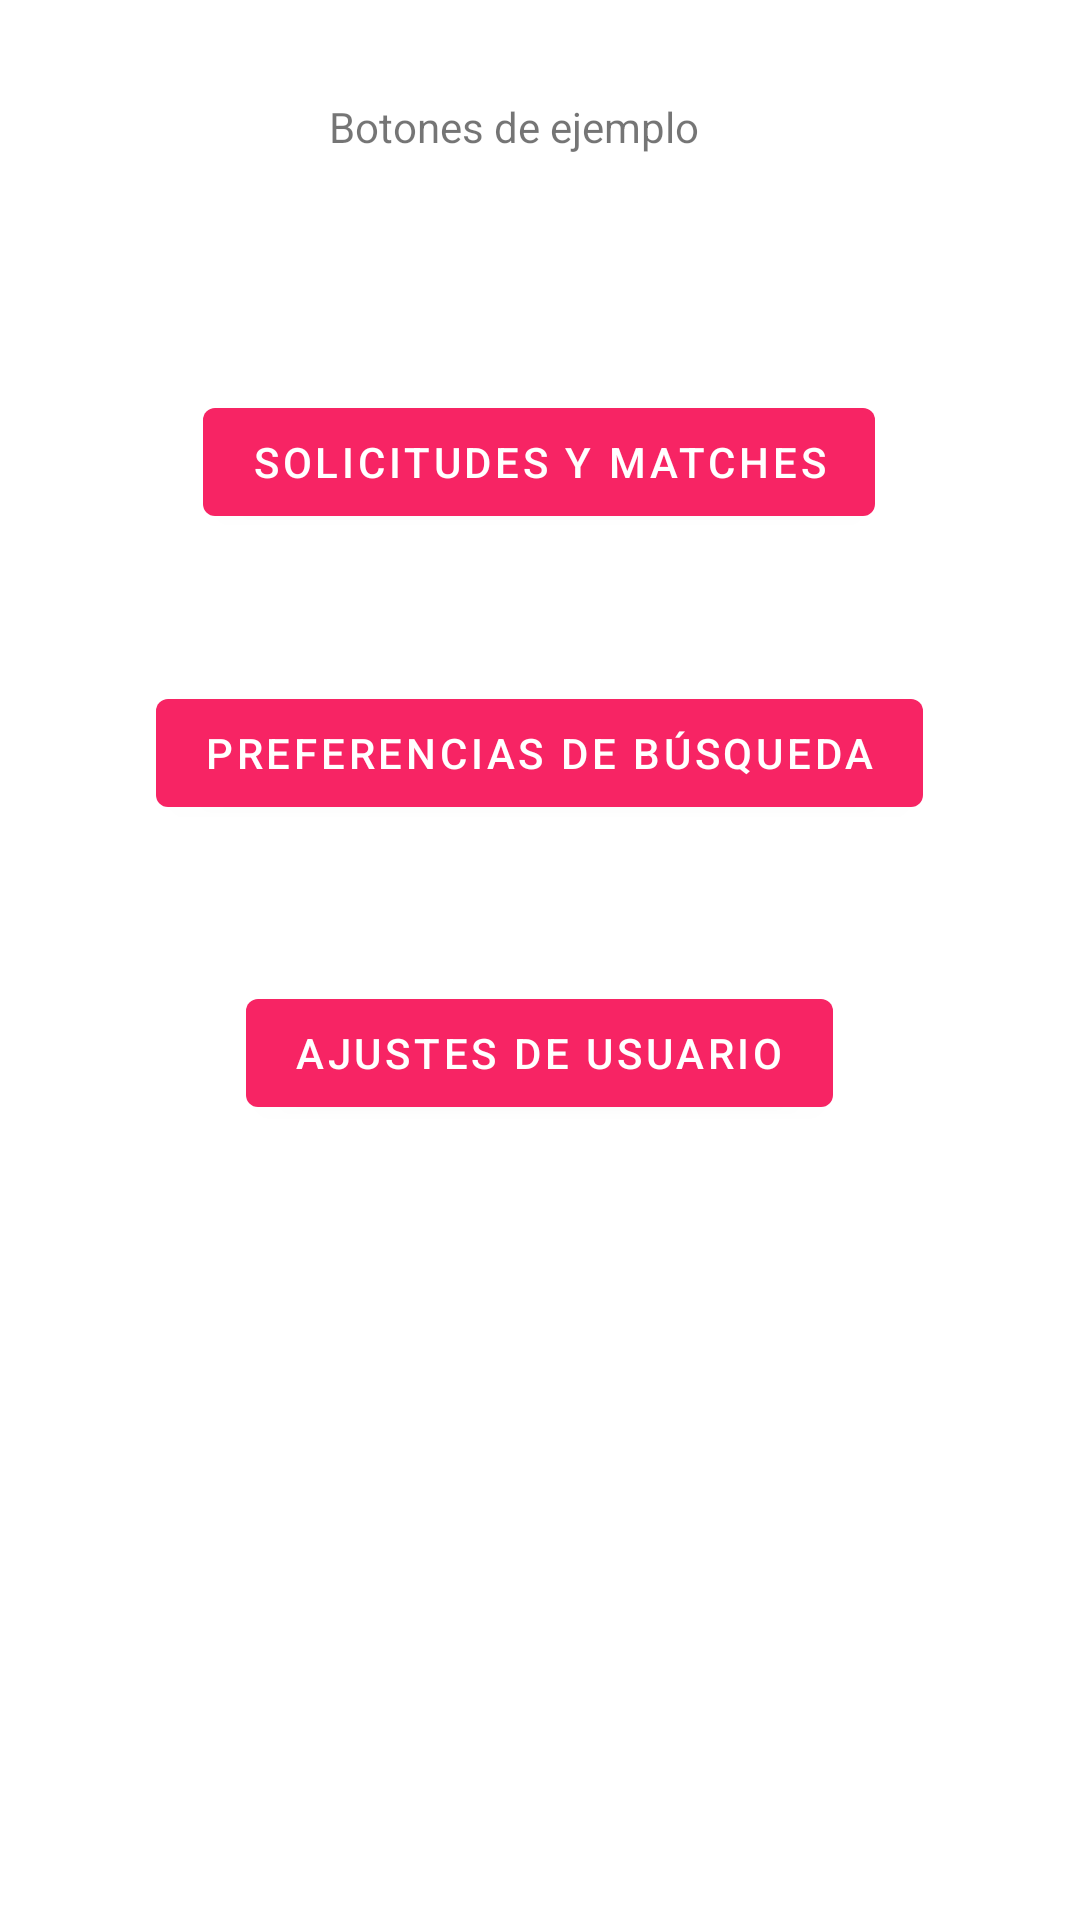

Here is an Android app screen rendered from its layout file. Give the layout XML and the strings, colors and styles it references.
<!-- AndroidManifest.xml: application theme Theme.Unilovi -->
<!-- res/layout/activity_three_button.xml -->
<?xml version="1.0" encoding="utf-8"?>
<androidx.constraintlayout.widget.ConstraintLayout xmlns:android="http://schemas.android.com/apk/res/android"
    xmlns:app="http://schemas.android.com/apk/res-auto"
    xmlns:tools="http://schemas.android.com/tools"
    android:layout_width="match_parent"
    android:layout_height="match_parent"
    tools:context=".ThreeButtonActivity">

    <TextView
        android:id="@+id/facultadText"
        android:layout_width="141dp"
        android:layout_height="35dp"
        android:text="Botones de ejemplo"
        app:layout_constraintBottom_toBottomOf="parent"
        app:layout_constraintEnd_toEndOf="parent"
        app:layout_constraintStart_toStartOf="parent"
        app:layout_constraintTop_toTopOf="parent"
        app:layout_constraintVertical_bias="0.054" />

    <Button
        android:id="@+id/btnSolicitudes"
        android:layout_width="wrap_content"
        android:layout_height="wrap_content"
        android:text="@string/menu_solicitudes"
        app:layout_constraintBottom_toBottomOf="parent"
        app:layout_constraintEnd_toEndOf="parent"
        app:layout_constraintHorizontal_bias="0.498"
        app:layout_constraintStart_toStartOf="parent"
        app:layout_constraintTop_toBottomOf="@+id/facultadText"
        app:layout_constraintVertical_bias="0.119" />

    <Button
        android:id="@+id/btnPreferencias"
        android:layout_width="wrap_content"
        android:layout_height="wrap_content"
        android:text="@string/menu_preferencias"
        app:layout_constraintBottom_toBottomOf="parent"
        app:layout_constraintEnd_toEndOf="parent"
        app:layout_constraintHorizontal_bias="0.498"
        app:layout_constraintStart_toStartOf="parent"
        app:layout_constraintTop_toBottomOf="@+id/btnSolicitudes"
        app:layout_constraintVertical_bias="0.118" />

    <Button
        android:id="@+id/btnAjustes"
        android:layout_width="wrap_content"
        android:layout_height="wrap_content"
        android:text="Ajustes de usuario"
        app:layout_constraintBottom_toBottomOf="parent"
        app:layout_constraintEnd_toEndOf="parent"
        app:layout_constraintHorizontal_bias="0.498"
        app:layout_constraintStart_toStartOf="parent"
        app:layout_constraintTop_toBottomOf="@+id/btnPreferencias"
        app:layout_constraintVertical_bias="0.164" />
</androidx.constraintlayout.widget.ConstraintLayout>
<!-- resources referenced by this layout -->
<resources>
  <string name="menu_preferencias">Preferencias de búsqueda</string>
  <string name="menu_solicitudes">Solicitudes y matches</string>
  <style name="Theme.Unilovi" parent="Theme.MaterialComponents.DayNight.DarkActionBar">
          
          <item name="colorPrimary">#F72464</item>
          <item name="colorPrimaryVariant">#F72460</item>
          <item name="colorOnPrimary">@color/white</item>
          
          <item name="colorSecondary">#EEE18D</item>
          <item name="colorSecondaryVariant">#EEE18D</item>
          <item name="colorOnSecondary">@color/black</item>
          
          <item name="android:statusBarColor" tools:targetApi="l">?attr/colorPrimaryVariant</item>
          
      </style>
  <color name="white">#FFFFFFFF</color>
  <color name="black">#FF000000</color>
</resources>
